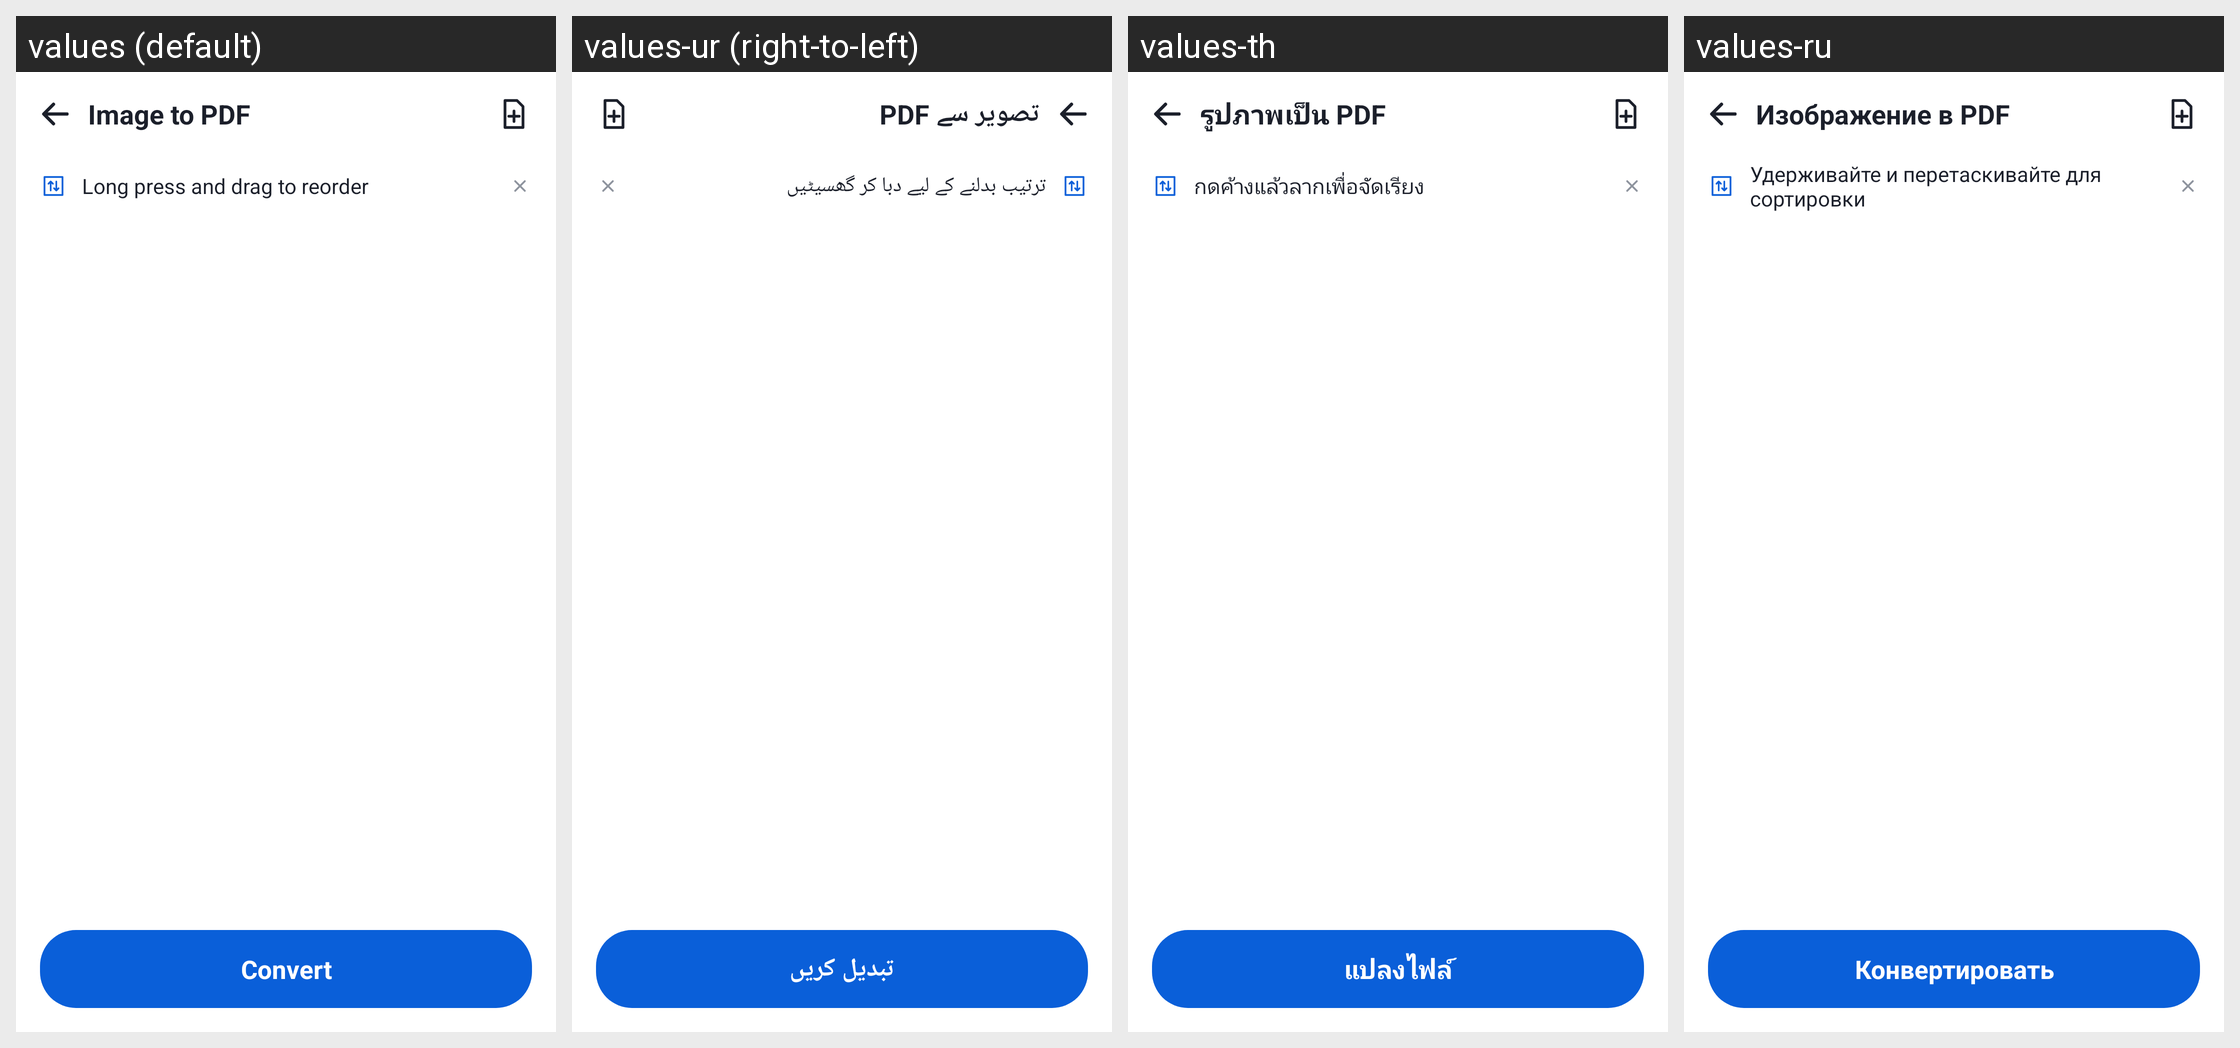

This grid shows one Android layout under several languages. Give, for every string resource on the screen, its name, the default text and each shown locale's text.
Android screen res/layout/activity_image_to_pdf.xml rendered under 4 locales, left to right: values (default), values-ur (right-to-left), values-th, values-ru. Device: Nexus 5 (rendered at 1080×1920; each locale shown at half size, 540×960, under a caption strip naming it); theme Theme.DocReader.WhiteBar.
Other locales in the repository, not shown: values-ar, values-de, values-es, values-fa, values-fr, values-in, values-it, values-ja, values-ko, values-ms, values-pl, values-pt, values-tl, values-tr, values-uk, values-uz, values-vi, values-zh-rCN, values-zh-rTW.
Strings drawn on this screen, with the default value and each locale's value (text and hints the layout hard-codes, and strings that could not be matched under every locale, appear in the picture but are not listed):

image_to_pdf
  values: Image to PDF
  values-ur: تصویر سے PDF
  values-th: รูปภาพเป็น PDF
  values-ru: Изображение в PDF

drag_hint
  values: Long press and drag to reorder
  values-ur: ترتیب بدلنے کے لیے دبا کر گھسیٹیں
  values-th: กดค้างแล้วลากเพื่อจัดเรียง
  values-ru: Удерживайте и перетаскивайте для сортировки

convert
  values: Convert
  values-ur: تبدیل کریں
  values-th: แปลงไฟล์
  values-ru: Конвертировать
